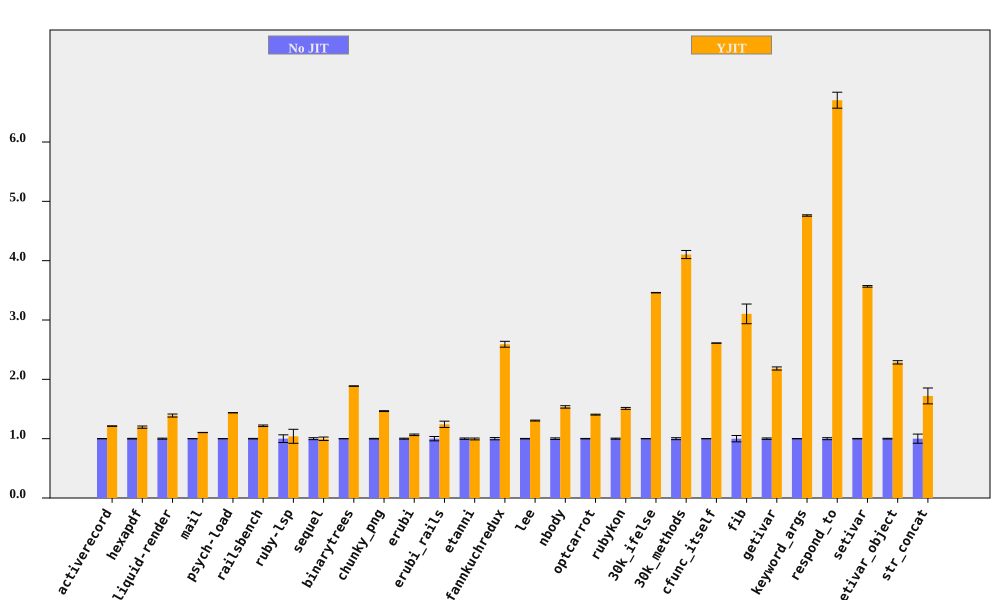

Values plotted in this chart, from the file beside it:
bench, No JIT (ms), No JIT RSD, YJIT (ms), YJIT RSD, YJIT spd, YJIT spd RSD, % in YJIT
activerecord, 424.1, 0.2426, 349.9, 0.2129, 1.212, 0.3228, 90.01
hexapdf, 8032, 0.5404, 6724, 1.496, 1.195, 1.59, 92.94
liquid-render, 545.7, 0.8869, 392.6, 1.597, 1.39, 1.827, 86.99
mail, 456.1, 0.1339, 413.3, 0.1464, 1.104, 0.1984, 97.3
psych-load, 7531, 0.09388, 5241, 0.06992, 1.437, 0.1171, 99.99
railsbench, 7352, 0.4685, 6039, 0.958, 1.217, 1.066, 90.68
ruby-lsp, 216.9, 6.469, 208.6, 9.327, 1.04, 11.35, 65.62
sequel, 399.6, 1.656, 400.4, 2.429, 0.9981, 2.94, 79.25
binarytrees, 1001, 0.1668, 530.6, 0.1112, 1.886, 0.2005, 100
chunky_png, 2243, 0.5003, 1532, 0.09922, 1.464, 0.5101, 100
erubi, 788.1, 0.8212, 740, 0.917, 1.065, 1.231, 100
erubi_rails, 62.21, 3.67, 50.08, 2.173, 1.242, 4.265, 87.7
etanni, 1163, 1.155, 1169, 1.065, 0.995, 1.571, 7.028
fannkuchredux, 5712, 1.902, 2204, 0.1701, 2.591, 1.909, 100
lee, 3158, 0.4309, 2421, 0.4202, 1.305, 0.6019, 99.97
nbody, 272.2, 1.34, 177.3, 0.06569, 1.535, 1.341, 100
optcarrot, 15779, 0.399, 11230, 0.3865, 1.405, 0.5555, 96.81
rubykon, 31899, 0.9047, 21120, 0.5628, 1.51, 1.065, 99.69
30k_ifelse, 6628, 0.1035, 1915, 0.02715, 3.461, 0.107, 100
30k_methods, 16064, 1.644, 3915, 0.264, 4.104, 1.665, 100
cfunc_itself, 267.2, 0.05721, 102.3, 0.05974, 2.611, 0.08271, 100
fib, 565.7, 5.347, 182.3, 0.007146, 3.103, 5.347, 100
getivar, 234.6, 1.209, 107.5, 0.008807, 2.183, 1.209, 100
keyword_args, 694.7, 0.2364, 145.9, 0.07756, 4.761, 0.2488, 100
respond_to, 669.4, 1.673, 99.85, 1.11, 6.705, 2.008, 100
setivar, 178.5, 0.3763, 50.04, 0.01107, 3.567, 0.3764, 100
setivar_object, 290.9, 0.5968, 127.2, 1.08, 2.286, 1.234, 100
str_concat, 183.3, 7.71, 106.6, 1.015, 1.72, 7.776, 99.99
